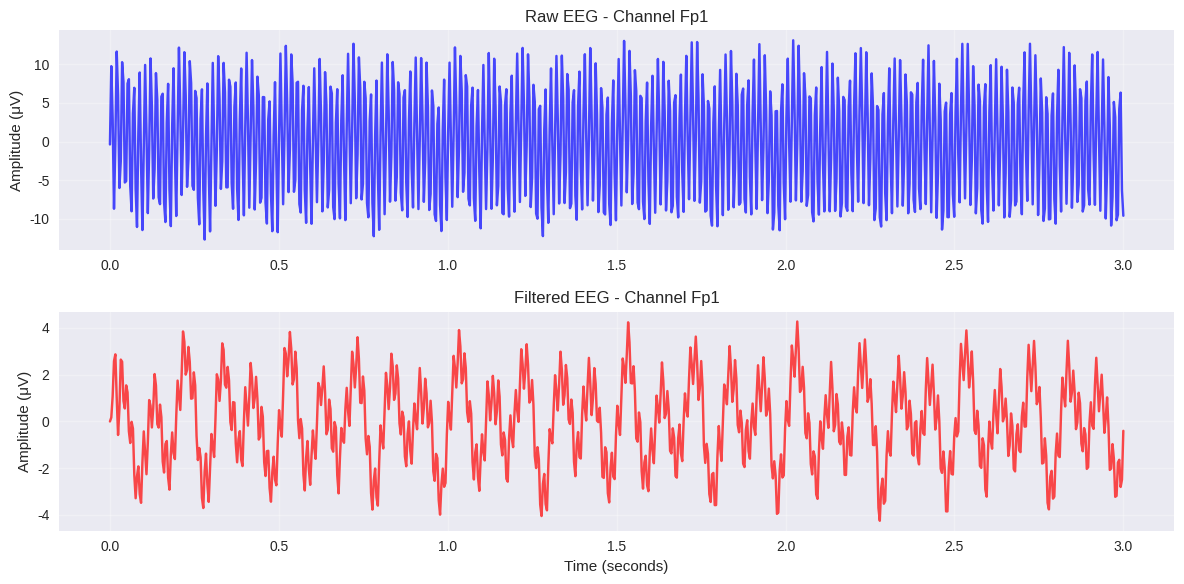

The script that saved this image: (Note: this script raises an exception after producing the figure.)
# Essential imports for today's session
import numpy as np
import matplotlib.pyplot as plt
import pandas as pd
from scipy import signal
import time
import warnings
warnings.filterwarnings('ignore')

# Set up matplotlib for nice plots
plt.style.use('seaborn-v0_8')
plt.rcParams['figure.figsize'] = (10, 6)
plt.rcParams['font.size'] = 12

# NumPy settings for cleaner output
np.set_printoptions(precision=3, suppress=True)

print("✅ Environment ready!")
print(f"NumPy version: {np.__version__}")
print(f"Matplotlib version: {plt.matplotlib.__version__}")

# Example: Processing multiple EEG channels
channel_names = ['Fp1', 'Fp2', 'F3', 'F4', 'C3', 'C4', 'P3', 'P4', 'O1', 'O2']

# Traditional approach
frontal_channels = []
for channel in channel_names:
    if channel.startswith('F'):
        frontal_channels.append(channel)
        
print("Traditional approach:", frontal_channels)

# List comprehension (much cleaner!)
frontal_channels_lc = [ch for ch in channel_names if ch.startswith('F')]
print("List comprehension:", frontal_channels_lc)

# More complex example: Extract channel indices
frontal_indices = [i for i, ch in enumerate(channel_names) if ch.startswith('F')]
print("Frontal channel indices:", frontal_indices)

# With transformation
channel_pairs = [(ch, f"{ch}_processed") for ch in channel_names[:3]]
print("Channel pairs:", channel_pairs)

def calculate_power_spectrum(signal_data, sampling_rate=250, freq_bands=None):
    """
    Calculate power spectrum for EEG-like data.
    
    Parameters:
    -----------
    signal_data : array-like
        Time series data
    sampling_rate : int
        Sampling frequency in Hz
    freq_bands : dict, optional
        Dictionary of frequency bands to analyze
        
    Returns:
    --------
    frequencies : array
        Frequency values
    power : array
        Power spectral density
    """
    if freq_bands is None:
        freq_bands = {
            'delta': (0.5, 4),
            'theta': (4, 8),
            'alpha': (8, 13),
            'beta': (13, 30)
        }
    
    # Calculate power spectrum using Welch's method
    frequencies, power = signal.welch(signal_data, sampling_rate, nperseg=sampling_rate*2)
    
    # Calculate band powers
    band_powers = {}
    for band, (low, high) in freq_bands.items():
        band_mask = (frequencies >= low) & (frequencies <= high)
        band_powers[band] = np.trapz(power[band_mask], frequencies[band_mask])
    
    return frequencies, power, band_powers

# Test our function
test_signal = np.random.randn(1000) + 2*np.sin(2*np.pi*10*np.linspace(0, 4, 1000))
freqs, psd, bands = calculate_power_spectrum(test_signal)

print("Band powers:")
for band, power in bands.items():
    print(f"  {band}: {power:.3f}")

class EEGProcessor:
    """A simple EEG processing class to demonstrate object-oriented concepts."""
    
    def __init__(self, sampling_rate=250, channels=None):
        self.sampling_rate = sampling_rate
        self.channels = channels or ['Fp1', 'Fp2', 'F3', 'F4', 'C3', 'C4']
        self.processed_data = None
        
    def load_data(self, data):
        """Load EEG data (channels × time_points)."""
        self.raw_data = np.array(data)
        print(f"Data loaded: {self.raw_data.shape} (channels × time_points)")
        
    def apply_bandpass_filter(self, low_freq=1, high_freq=40):
        """Apply a bandpass filter to remove noise."""
        if self.raw_data is None:
            raise ValueError("No data loaded! Use load_data() first.")
            
        # Design butterworth filter
        sos = signal.butter(4, [low_freq, high_freq], 
                           btype='bandpass', fs=self.sampling_rate, output='sos')
        
        # Apply filter to each channel
        self.processed_data = np.zeros_like(self.raw_data)
        for i, channel_data in enumerate(self.raw_data):
            self.processed_data[i] = signal.sosfilt(sos, channel_data)
            
        print(f"✅ Bandpass filter applied ({low_freq}-{high_freq} Hz)")
        
    def plot_channel(self, channel_idx=0, duration=2.0):
        """Plot raw vs processed data for a specific channel."""
        if self.raw_data is None:
            raise ValueError("No data loaded!")
            
        # Time axis
        n_samples = int(duration * self.sampling_rate)
        time_axis = np.linspace(0, duration, n_samples)
        
        plt.figure(figsize=(12, 6))
        
        # Plot raw data
        plt.subplot(2, 1, 1)
        plt.plot(time_axis, self.raw_data[channel_idx, :n_samples], 'b-', alpha=0.7)
        plt.title(f'Raw EEG - Channel {self.channels[channel_idx]}')
        plt.ylabel('Amplitude (μV)')
        plt.grid(True, alpha=0.3)
        
        # Plot processed data (if available)
        if self.processed_data is not None:
            plt.subplot(2, 1, 2)
            plt.plot(time_axis, self.processed_data[channel_idx, :n_samples], 'r-', alpha=0.7)
            plt.title(f'Filtered EEG - Channel {self.channels[channel_idx]}')
            plt.ylabel('Amplitude (μV)')
            plt.xlabel('Time (seconds)')
            plt.grid(True, alpha=0.3)
        
        plt.tight_layout()
        plt.show()

# Demo the class
processor = EEGProcessor(sampling_rate=250)

# Simulate some EEG data with noise
time_points = np.linspace(0, 10, 2500)  # 10 seconds at 250 Hz
n_channels = len(processor.channels)

# Create realistic EEG-like signals
fake_eeg = np.zeros((n_channels, len(time_points)))
for i in range(n_channels):
    # Alpha waves (10 Hz) + noise + some artifacts
    alpha_wave = 2 * np.sin(2 * np.pi * 10 * time_points + i * 0.5)
    theta_wave = 1 * np.sin(2 * np.pi * 6 * time_points + i * 0.3)
    noise = 0.5 * np.random.randn(len(time_points))
    artifacts = 10 * np.sin(2 * np.pi * 60 * time_points)  # 60 Hz line noise
    
    fake_eeg[i] = alpha_wave + theta_wave + noise + artifacts

# Process the data
processor.load_data(fake_eeg)
processor.apply_bandpass_filter(low_freq=1, high_freq=40)
processor.plot_channel(channel_idx=0, duration=3.0)

# Different ways to create arrays (common in neuroscience)

# 1. Time axis for signals
sampling_rate = 250  # Hz
duration = 2.0  # seconds
time = np.linspace(0, duration, int(sampling_rate * duration))
print(f"Time axis: {time[:5]}...{time[-5:]}")
print(f"Shape: {time.shape}")

# 2. Initialize arrays for data storage
n_channels = 64
n_timepoints = 1000
n_trials = 100

# Empty array for EEG data (channels × time × trials)
eeg_data = np.zeros((n_channels, n_timepoints, n_trials))
print(f"\nEEG data array shape: {eeg_data.shape}")

# Random data (useful for testing)
random_signals = np.random.randn(n_channels, n_timepoints)
print(f"Random signals shape: {random_signals.shape}")

# 3. Structured arrays for experiments
trial_conditions = np.array(['rest', 'task', 'rest', 'task'] * 25)
print(f"\nTrial conditions (first 10): {trial_conditions[:10]}")

# 4. Frequency arrays for spectral analysis
frequencies = np.fft.fftfreq(n_timepoints, 1/sampling_rate)
positive_freqs = frequencies[:n_timepoints//2]
print(f"\nFrequency range: {positive_freqs[0]:.1f} to {positive_freqs[-1]:.1f} Hz")

# Create sample EEG data (channels × time × trials)
np.random.seed(42)  # For reproducible results
n_channels, n_timepoints, n_trials = 10, 1000, 50
eeg_data = np.random.randn(n_channels, n_timepoints, n_trials)

# Add some structure to make it more realistic
time_axis = np.linspace(0, 4, n_timepoints)  # 4 seconds
for ch in range(n_channels):
    for trial in range(n_trials):
        # Add alpha waves (10 Hz) with some variability
        alpha_freq = 10 + np.random.normal(0, 1)
        eeg_data[ch, :, trial] += 2 * np.sin(2 * np.pi * alpha_freq * time_axis)

print(f"EEG data shape: {eeg_data.shape}")
print(f"Data type: {eeg_data.dtype}")
print(f"Memory usage: {eeg_data.nbytes / 1024:.1f} KB")

# Common indexing operations
print("\n=== Common Indexing Operations ===")

# 1. Select specific channels
frontal_channels = [0, 1, 2]  # Assuming these are frontal
frontal_data = eeg_data[frontal_channels, :, :]
print(f"1. Frontal channels data shape: {frontal_data.shape}")

# 2. Select time window (e.g., 1-3 seconds)
start_time, end_time = 1.0, 3.0
start_idx = int(start_time * (n_timepoints / 4))  # 4 seconds total
end_idx = int(end_time * (n_timepoints / 4))
time_window = eeg_data[:, start_idx:end_idx, :]
print(f"2. Time window (1-3s) shape: {time_window.shape}")

# 3. Select specific trials
task_trials = [1, 3, 5, 7, 9]  # Assuming these are task trials
task_data = eeg_data[:, :, task_trials]
print(f"3. Task trials data shape: {task_data.shape}")

# 4. Complex indexing: frontal channels, specific time window, task trials
subset = eeg_data[frontal_channels, start_idx:end_idx, task_trials]
print(f"4. Complex subset shape: {subset.shape}")

# 5. Boolean indexing (very powerful!)
# Find time points where signal is above threshold
channel_0_trial_0 = eeg_data[0, :, 0]
high_amplitude_mask = np.abs(channel_0_trial_0) > 2
high_amplitude_points = channel_0_trial_0[high_amplitude_mask]
print(f"5. High amplitude points: {len(high_amplitude_points)} out of {n_timepoints}")

# 6. Advanced: condition-based selection
# Get trials where the mean amplitude is above median
trial_means = np.mean(eeg_data, axis=(0, 1))  # Mean across channels and time
high_activity_trials = trial_means > np.median(trial_means)
high_activity_data = eeg_data[:, :, high_activity_trials]
print(f"6. High activity trials: {high_activity_data.shape[2]} out of {n_trials}")

# Let's compare vectorized vs loop operations
n_samples = 100000
data = np.random.randn(n_samples)

# Method 1: Python loop (slow)
start_time = time.time()
result_loop = []
for value in data:
    result_loop.append(value ** 2 + 2 * value + 1)
loop_time = time.time() - start_time

# Method 2: Vectorized operations (fast)
start_time = time.time()
result_vectorized = data ** 2 + 2 * data + 1
vectorized_time = time.time() - start_time

print(f"Loop method: {loop_time:.4f} seconds")
print(f"Vectorized method: {vectorized_time:.4f} seconds")
print(f"Speedup: {loop_time/vectorized_time:.1f}x faster!")

# Verify they give the same result
print(f"Results match: {np.allclose(result_loop, result_vectorized)}")

# Create sample multi-channel EEG data
np.random.seed(123)
n_channels, n_timepoints, n_trials = 8, 500, 20
eeg_data = np.random.randn(n_channels, n_timepoints, n_trials)

# Add realistic signal structure
time = np.linspace(0, 2, n_timepoints)  # 2 seconds
for ch in range(n_channels):
    for trial in range(n_trials):
        # Add alpha rhythm (10 Hz) and some theta (6 Hz)
        alpha = 3 * np.sin(2 * np.pi * 10 * time + ch * 0.2)
        theta = 1.5 * np.sin(2 * np.pi * 6 * time + ch * 0.1)
        eeg_data[ch, :, trial] += alpha + theta

print(f"Sample EEG data shape: {eeg_data.shape}")
print(f"Data range: {eeg_data.min():.2f} to {eeg_data.max():.2f}")

# === Statistical Operations ===
print("\n=== Statistical Operations ===")

# 1. Basic statistics across different axes
trial_averages = np.mean(eeg_data, axis=2)  # Average across trials
channel_averages = np.mean(eeg_data, axis=0)  # Average across channels
time_averages = np.mean(eeg_data, axis=1)  # Average across time

print(f"Trial averages shape: {trial_averages.shape}")
print(f"Channel averages shape: {channel_averages.shape}")
print(f"Time averages shape: {time_averages.shape}")

# 2. Standard deviation and variance
trial_std = np.std(eeg_data, axis=2)
print(f"\nStandard deviation across trials: {trial_std.mean():.3f}")

# 3. Percentiles (useful for outlier detection)
percentiles = np.percentile(eeg_data, [5, 25, 50, 75, 95])
print(f"Data percentiles: {percentiles}")

# === Signal Processing Operations ===
print("\n=== Signal Processing Operations ===")

# 1. Z-score normalization (common preprocessing step)
eeg_normalized = (eeg_data - np.mean(eeg_data, axis=1, keepdims=True)) / np.std(eeg_data, axis=1, keepdims=True)
print(f"Normalized data mean: {np.mean(eeg_normalized):.6f}")
print(f"Normalized data std: {np.std(eeg_normalized):.6f}")

# 2. Baseline correction (subtract pre-stimulus period)
baseline_period = slice(0, 50)  # First 50 time points
baseline_mean = np.mean(eeg_data[:, baseline_period, :], axis=1, keepdims=True)
eeg_baseline_corrected = eeg_data - baseline_mean
print(f"Baseline corrected data range: {eeg_baseline_corrected.min():.2f} to {eeg_baseline_corrected.max():.2f}")

# 3. Root Mean Square (RMS) - measure of signal power
rms_values = np.sqrt(np.mean(eeg_data**2, axis=1))
print(f"RMS values shape: {rms_values.shape}")
print(f"Average RMS across channels: {np.mean(rms_values):.3f}")

# === Advanced Operations ===
print("\n=== Advanced Operations ===")

# 1. Correlation between channels
# Take first trial, correlate channels across time
channel_correlations = np.corrcoef(eeg_data[:, :, 0])
print(f"Channel correlation matrix shape: {channel_correlations.shape}")
print(f"Average correlation: {np.mean(channel_correlations[np.triu_indices(n_channels, k=1)]):.3f}")

# 2. Covariance matrix
cov_matrix = np.cov(eeg_data[:, :, 0])
print(f"Covariance matrix shape: {cov_matrix.shape}")

# 3. Principal Component Analysis (PCA) preparation
# Center the data
data_centered = eeg_data - np.mean(eeg_data, axis=1, keepdims=True)
# Compute covariance matrix
cov_temporal = np.cov(data_centered[:, :, 0].T)  # Time x Time covariance
eigenvalues, eigenvectors = np.linalg.eig(cov_temporal)
print(f"Top 5 eigenvalues: {np.sort(eigenvalues)[-5:][::-1]}")

# 4. Sliding window analysis
window_size = 50
step_size = 10
windows = []
for start in range(0, n_timepoints - window_size, step_size):
    window_data = eeg_data[:, start:start+window_size, :]
    window_mean = np.mean(window_data, axis=1)  # Average across time in window
    windows.append(window_mean)

windowed_analysis = np.array(windows)
print(f"Windowed analysis shape: {windowed_analysis.shape}")
print(f"Number of windows: {len(windows)}")

# === Matrix Operations Fundamental to Neural Networks ===
print("=== Matrix Operations for Neural Networks ===")

# 1. Basic matrix multiplication (the heart of neural networks)
# Simulate a simple neural network layer
input_features = 64  # e.g., 64 EEG channels
hidden_units = 32
batch_size = 10

# Input data (batch_size × input_features)
X = np.random.randn(batch_size, input_features)
print(f"Input X shape: {X.shape}")

# Weight matrix (input_features × hidden_units)
W = np.random.randn(input_features, hidden_units) * 0.1  # Small random weights
print(f"Weight W shape: {W.shape}")

# Bias vector (hidden_units,)
b = np.zeros(hidden_units)
print(f"Bias b shape: {b.shape}")

# Forward pass: linear transformation
z = np.dot(X, W) + b  # or X @ W + b
print(f"Linear output z shape: {z.shape}")

# Activation function (ReLU)
a = np.maximum(0, z)
print(f"Activated output a shape: {a.shape}")
print(f"Activated units: {np.sum(a > 0)} out of {a.size}")

# 2. Batch operations (processing multiple samples simultaneously)
print("\n=== Batch Operations ===")

# Simulate processing multiple EEG epochs
n_epochs = 100
n_channels = 10
n_timepoints = 250

# Create batch of EEG data
eeg_batch = np.random.randn(n_epochs, n_channels, n_timepoints)
print(f"EEG batch shape: {eeg_batch.shape}")

# Flatten each epoch for neural network input
eeg_flattened = eeg_batch.reshape(n_epochs, -1)
print(f"Flattened EEG shape: {eeg_flattened.shape}")

# Apply transformation to entire batch
feature_weights = np.random.randn(n_channels * n_timepoints, 50)
features = np.dot(eeg_flattened, feature_weights)
print(f"Extracted features shape: {features.shape}")

# 3. Covariance and correlation matrices (important for connectivity analysis)
print("\n=== Covariance and Correlation ===")

# Simulate multi-channel EEG data
n_channels = 5
n_timepoints = 1000
np.random.seed(42)

# Create correlated channels (simulate brain connectivity)
base_signal = np.random.randn(n_timepoints)
channels = np.zeros((n_channels, n_timepoints))

for i in range(n_channels):
    # Each channel is base signal + independent noise
    channels[i] = 0.7 * base_signal + 0.3 * np.random.randn(n_timepoints)

# Compute correlation matrix
correlation_matrix = np.corrcoef(channels)
print(f"Correlation matrix shape: {correlation_matrix.shape}")
print(f"Correlation matrix:")
print(correlation_matrix)

# Compute covariance matrix
covariance_matrix = np.cov(channels)
print(f"\nCovariance matrix shape: {covariance_matrix.shape}")

# 4. Eigendecomposition (used in PCA, ICA, etc.)
print("\n=== Eigendecomposition ===")

eigenvalues, eigenvectors = np.linalg.eig(correlation_matrix)
print(f"Eigenvalues: {eigenvalues}")
print(f"Eigenvectors shape: {eigenvectors.shape}")

# Sort by eigenvalue magnitude
idx = np.argsort(eigenvalues)[::-1]
eigenvalues_sorted = eigenvalues[idx]
eigenvectors_sorted = eigenvectors[:, idx]

print(f"Sorted eigenvalues: {eigenvalues_sorted}")
print(f"Explained variance ratio: {eigenvalues_sorted / np.sum(eigenvalues_sorted)}")

# 5. Matrix norms (useful for regularization)
print("\n=== Matrix Norms ===")

sample_matrix = np.random.randn(5, 5)
print(f"Frobenius norm: {np.linalg.norm(sample_matrix, 'fro'):.3f}")
print(f"Nuclear norm: {np.linalg.norm(sample_matrix, 'nuc'):.3f}")
print(f"Spectral norm: {np.linalg.norm(sample_matrix, 2):.3f}")

# 6. Solving linear systems (used in many algorithms)
print("\n=== Solving Linear Systems ===")

# Example: least squares solution
A = np.random.randn(100, 10)  # Design matrix
x_true = np.random.randn(10)  # True parameters
y = A @ x_true + 0.1 * np.random.randn(100)  # Noisy observations

# Solve least squares: x = (A^T A)^(-1) A^T y
x_estimated = np.linalg.solve(A.T @ A, A.T @ y)
print(f"True parameters: {x_true[:5]}")
print(f"Estimated parameters: {x_estimated[:5]}")
print(f"Estimation error: {np.linalg.norm(x_true - x_estimated):.6f}")

# === Simulate Realistic EEG Data ===
print("=== Simulating Realistic EEG Data ===")

# Parameters
sampling_rate = 250  # Hz
duration = 10  # seconds
n_channels = 8  # Simplified EEG montage
n_trials = 60  # 30 eyes-closed, 30 eyes-open

# Channel names (simplified 10-20 system)
channel_names = ['Fp1', 'Fp2', 'F3', 'F4', 'C3', 'C4', 'P3', 'P4']

# Time axis
time = np.linspace(0, duration, int(sampling_rate * duration))
n_timepoints = len(time)

# Initialize data array
eeg_data = np.zeros((n_channels, n_timepoints, n_trials))
conditions = ['eyes_closed'] * 30 + ['eyes_open'] * 30

# Generate realistic EEG signals
np.random.seed(42)

for trial in range(n_trials):
    condition = conditions[trial]
    
    for ch in range(n_channels):
        # Base noise
        signal = 0.5 * np.random.randn(n_timepoints)
        
        # Add physiological rhythms
        if condition == 'eyes_closed':
            # Strong alpha rhythm (8-12 Hz) especially in posterior channels
            if 'P' in channel_names[ch]:  # Posterior channels
                alpha_power = 4.0
            else:
                alpha_power = 2.0
            alpha_freq = 10 + np.random.normal(0, 0.5)
            signal += alpha_power * np.sin(2 * np.pi * alpha_freq * time + np.random.uniform(0, 2*np.pi))
            
            # Some theta (4-8 Hz)
            theta_freq = 6 + np.random.normal(0, 0.5)
            signal += 1.0 * np.sin(2 * np.pi * theta_freq * time + np.random.uniform(0, 2*np.pi))
            
        else:  # eyes_open
            # Reduced alpha, more beta activity (13-30 Hz)
            alpha_power = 1.0
            alpha_freq = 10 + np.random.normal(0, 0.5)
            signal += alpha_power * np.sin(2 * np.pi * alpha_freq * time + np.random.uniform(0, 2*np.pi))
            
            # Beta activity
            beta_freq = 20 + np.random.normal(0, 2)
            signal += 1.5 * np.sin(2 * np.pi * beta_freq * time + np.random.uniform(0, 2*np.pi))
            
            # Higher frequency noise (more alertness)
            signal += 0.3 * np.random.randn(n_timepoints)
        
        # Add some 60Hz line noise
        signal += 0.1 * np.sin(2 * np.pi * 60 * time)
        
        # Store the signal
        eeg_data[ch, :, trial] = signal

print(f"Generated EEG data shape: {eeg_data.shape}")
print(f"Conditions: {len(set(conditions))} unique conditions")
print(f"Data range: {eeg_data.min():.2f} to {eeg_data.max():.2f} μV")

# === Exploratory Data Analysis ===
print("=== Exploratory Data Analysis ===")

# 1. Visualize sample trials
fig, axes = plt.subplots(2, 2, figsize=(15, 10))

# Plot sample eyes-closed trial
axes[0, 0].plot(time[:1000], eeg_data[6, :1000, 0])  # P3 channel, first 4 seconds
axes[0, 0].set_title('Eyes Closed - P3 Channel')
axes[0, 0].set_xlabel('Time (s)')
axes[0, 0].set_ylabel('Amplitude (μV)')
axes[0, 0].grid(True, alpha=0.3)

# Plot sample eyes-open trial
axes[0, 1].plot(time[:1000], eeg_data[6, :1000, 35])  # P3 channel, eyes-open trial
axes[0, 1].set_title('Eyes Open - P3 Channel')
axes[0, 1].set_xlabel('Time (s)')
axes[0, 1].set_ylabel('Amplitude (μV)')
axes[0, 1].grid(True, alpha=0.3)

# 2. Power spectral density comparison
from scipy.signal import welch

# Compute PSD for both conditions
freqs, psd_closed = welch(eeg_data[6, :, :30].mean(axis=1), sampling_rate, nperseg=sampling_rate*2)
freqs, psd_open = welch(eeg_data[6, :, 30:].mean(axis=1), sampling_rate, nperseg=sampling_rate*2)

axes[1, 0].semilogy(freqs, psd_closed, label='Eyes Closed', alpha=0.8)
axes[1, 0].semilogy(freqs, psd_open, label='Eyes Open', alpha=0.8)
axes[1, 0].set_xlim(0, 40)
axes[1, 0].set_xlabel('Frequency (Hz)')
axes[1, 0].set_ylabel('PSD (μV²/Hz)')
axes[1, 0].set_title('Power Spectral Density - P3 Channel')
axes[1, 0].legend()
axes[1, 0].grid(True, alpha=0.3)

# 3. Topographic map of alpha power
alpha_band = (8, 12)
alpha_indices = (freqs >= alpha_band[0]) & (freqs <= alpha_band[1])

alpha_power_closed = np.zeros(n_channels)
alpha_power_open = np.zeros(n_channels)

for ch in range(n_channels):
    # Eyes closed
    freqs_ch, psd_ch = welch(eeg_data[ch, :, :30].mean(axis=1), sampling_rate, nperseg=sampling_rate*2)
    alpha_power_closed[ch] = np.trapz(psd_ch[alpha_indices], freqs_ch[alpha_indices])
    
    # Eyes open
    freqs_ch, psd_ch = welch(eeg_data[ch, :, 30:].mean(axis=1), sampling_rate, nperseg=sampling_rate*2)
    alpha_power_open[ch] = np.trapz(psd_ch[alpha_indices], freqs_ch[alpha_indices])

# Bar plot of alpha power by channel
x = np.arange(n_channels)
width = 0.35

axes[1, 1].bar(x - width/2, alpha_power_closed, width, label='Eyes Closed', alpha=0.8)
axes[1, 1].bar(x + width/2, alpha_power_open, width, label='Eyes Open', alpha=0.8)
axes[1, 1].set_xlabel('Channel')
axes[1, 1].set_ylabel('Alpha Power (μV²)')
axes[1, 1].set_title('Alpha Power by Channel (8-12 Hz)')
axes[1, 1].set_xticks(x)
axes[1, 1].set_xticklabels(channel_names, rotation=45)
axes[1, 1].legend()
axes[1, 1].grid(True, alpha=0.3)

plt.tight_layout()
plt.show()

# === Statistical Analysis ===
print("\n=== Statistical Analysis ===")

# Compare alpha power between conditions
print("Alpha power comparison:")
print(f"Eyes Closed - Mean: {alpha_power_closed.mean():.3f}, Std: {alpha_power_closed.std():.3f}")
print(f"Eyes Open - Mean: {alpha_power_open.mean():.3f}, Std: {alpha_power_open.std():.3f}")

# Effect size (Cohen's d)
pooled_std = np.sqrt(((alpha_power_closed.std()**2) + (alpha_power_open.std()**2)) / 2)
cohens_d = (alpha_power_closed.mean() - alpha_power_open.mean()) / pooled_std
print(f"Effect size (Cohen's d): {cohens_d:.3f}")

# Find channels with largest differences
alpha_diff = alpha_power_closed - alpha_power_open
max_diff_channel = np.argmax(alpha_diff)
print(f"\nLargest alpha difference in channel: {channel_names[max_diff_channel]} ({alpha_diff[max_diff_channel]:.3f} μV²)")

# Correlation between channels
print("\n=== Channel Connectivity Analysis ===")

# Compute average correlation matrices for each condition
corr_closed = np.zeros((n_channels, n_channels))
corr_open = np.zeros((n_channels, n_channels))

for trial in range(30):
    corr_closed += np.corrcoef(eeg_data[:, :, trial])
    corr_open += np.corrcoef(eeg_data[:, :, trial + 30])

corr_closed /= 30
corr_open /= 30

# Plot correlation matrices
fig, axes = plt.subplots(1, 3, figsize=(15, 4))

im1 = axes[0].imshow(corr_closed, cmap='coolwarm', vmin=-1, vmax=1)
axes[0].set_title('Eyes Closed - Correlation Matrix')
axes[0].set_xticks(range(n_channels))
axes[0].set_yticks(range(n_channels))
axes[0].set_xticklabels(channel_names, rotation=45)
axes[0].set_yticklabels(channel_names)
plt.colorbar(im1, ax=axes[0])

im2 = axes[1].imshow(corr_open, cmap='coolwarm', vmin=-1, vmax=1)
axes[1].set_title('Eyes Open - Correlation Matrix')
axes[1].set_xticks(range(n_channels))
axes[1].set_yticks(range(n_channels))
axes[1].set_xticklabels(channel_names, rotation=45)
axes[1].set_yticklabels(channel_names)
plt.colorbar(im2, ax=axes[1])

# Difference matrix
corr_diff = corr_closed - corr_open
im3 = axes[2].imshow(corr_diff, cmap='RdBu_r', vmin=-0.5, vmax=0.5)
axes[2].set_title('Correlation Difference (Closed - Open)')
axes[2].set_xticks(range(n_channels))
axes[2].set_yticks(range(n_channels))
axes[2].set_xticklabels(channel_names, rotation=45)
axes[2].set_yticklabels(channel_names)
plt.colorbar(im3, ax=axes[2])

plt.tight_layout()
plt.show()

# Summary statistics
avg_corr_closed = np.mean(corr_closed[np.triu_indices(n_channels, k=1)])
avg_corr_open = np.mean(corr_open[np.triu_indices(n_channels, k=1)])

print(f"Average correlation - Eyes Closed: {avg_corr_closed:.3f}")
print(f"Average correlation - Eyes Open: {avg_corr_open:.3f}")
print(f"Difference: {avg_corr_closed - avg_corr_open:.3f}")

# === Exercise 1: Event-Related Potential Analysis ===
print("=== Exercise 1: ERP Analysis ===")

# Simulate continuous EEG data
sampling_rate = 250  # Hz
duration = 120  # seconds (2 minutes)
n_channels = 4
channel_names = ['Fz', 'Cz', 'Pz', 'Oz']

# Generate continuous EEG
np.random.seed(123)
time_continuous = np.linspace(0, duration, int(sampling_rate * duration))
continuous_eeg = np.random.randn(n_channels, len(time_continuous)) * 2

# Add some background alpha rhythm
for ch in range(n_channels):
    continuous_eeg[ch] += 3 * np.sin(2 * np.pi * 10 * time_continuous + ch * 0.5)

# Generate stimulus events (random times)
n_events = 50
event_times = np.sort(np.random.uniform(5, duration-5, n_events))  # Avoid edges
event_samples = (event_times * sampling_rate).astype(int)

# Add stimulus-locked responses to the data
for event_sample in event_samples:
    # Create a stereotypical ERP response
    erp_time = np.linspace(0, 1, 250)  # 1 second response
    
    # N100 component (negative deflection at 100ms)
    n100 = -5 * np.exp(-((erp_time - 0.1)**2) / (2 * 0.02**2))
    
    # P300 component (positive deflection at 300ms)
    p300 = 8 * np.exp(-((erp_time - 0.3)**2) / (2 * 0.05**2))
    
    erp_response = n100 + p300
    
    # Add to each channel (with some variability)
    for ch in range(n_channels):
        if event_sample + 250 < continuous_eeg.shape[1]:  # Make sure we don't go out of bounds
            # Different channels have different sensitivities
            sensitivity = [0.5, 1.0, 1.2, 0.8][ch]  # Cz and Pz are most sensitive
            continuous_eeg[ch, event_sample:event_sample+250] += sensitivity * erp_response

print(f"Continuous EEG shape: {continuous_eeg.shape}")
print(f"Number of events: {n_events}")
print(f"Event times (first 10): {event_times[:10]}")

# YOUR TASK: Complete the following functions

def extract_epochs(continuous_data, event_samples, pre_stim=0.2, post_stim=0.8, sampling_rate=250):
    """
    Extract epochs around stimulus events.
    
    Parameters:
    -----------
    continuous_data : array, shape (n_channels, n_timepoints)
        Continuous EEG data
    event_samples : array
        Sample indices of stimulus events
    pre_stim : float
        Time before stimulus (seconds)
    post_stim : float
        Time after stimulus (seconds)
    sampling_rate : int
        Sampling frequency
        
    Returns:
    --------
    epochs : array, shape (n_channels, n_timepoints_epoch, n_events)
        Extracted epochs
    epoch_times : array
        Time axis for epochs (relative to stimulus)
    """
    # TODO: Implement epoch extraction
    pre_samples = int(pre_stim * sampling_rate)
    post_samples = int(post_stim * sampling_rate)
    epoch_length = pre_samples + post_samples
    
    n_channels = continuous_data.shape[0]
    valid_events = []
    epochs_list = []
    
    for event_sample in event_samples:
        start_sample = event_sample - pre_samples
        end_sample = event_sample + post_samples
        
        # Check if epoch is within data bounds
        if start_sample >= 0 and end_sample < continuous_data.shape[1]:
            epoch = continuous_data[:, start_sample:end_sample]
            epochs_list.append(epoch)
            valid_events.append(event_sample)
    
    epochs = np.stack(epochs_list, axis=2)
    epoch_times = np.linspace(-pre_stim, post_stim, epoch_length)
    
    return epochs, epoch_times

def baseline_correct_epochs(epochs, baseline_period, epoch_times):
    """
    Apply baseline correction to epochs.
    
    Parameters:
    -----------
    epochs : array, shape (n_channels, n_timepoints, n_events)
        Epoch data
    baseline_period : tuple
        (start_time, end_time) for baseline period
    epoch_times : array
        Time axis for epochs
        
    Returns:
    --------
    epochs_corrected : array
        Baseline-corrected epochs
    """
    # TODO: Implement baseline correction
    baseline_mask = (epoch_times >= baseline_period[0]) & (epoch_times <= baseline_period[1])
    baseline_mean = np.mean(epochs[:, baseline_mask, :], axis=1, keepdims=True)
    epochs_corrected = epochs - baseline_mean
    
    return epochs_corrected

def compute_erp(epochs):
    """
    Compute event-related potential by averaging across trials.
    
    Parameters:
    -----------
    epochs : array, shape (n_channels, n_timepoints, n_events)
        Epoch data
        
    Returns:
    --------
    erp : array, shape (n_channels, n_timepoints)
        Averaged ERP
    erp_std : array, shape (n_channels, n_timepoints)
        Standard deviation across trials
    """
    # TODO: Implement ERP computation
    erp = np.mean(epochs, axis=2)
    erp_std = np.std(epochs, axis=2)
    
    return erp, erp_std

# Test your implementation
epochs, epoch_times = extract_epochs(continuous_eeg, event_samples, pre_stim=0.2, post_stim=0.8)
epochs_corrected = baseline_correct_epochs(epochs, baseline_period=(-0.2, 0), epoch_times=epoch_times)
erp, erp_std = compute_erp(epochs_corrected)

print(f"\nResults:")
print(f"Epochs shape: {epochs.shape}")
print(f"ERP shape: {erp.shape}")
print(f"Epoch time range: {epoch_times[0]:.3f} to {epoch_times[-1]:.3f} seconds")

# Plot results
plt.figure(figsize=(12, 8))

for ch in range(n_channels):
    plt.subplot(2, 2, ch + 1)
    plt.plot(epoch_times, erp[ch], 'b-', linewidth=2, label='ERP')
    plt.fill_between(epoch_times, erp[ch] - erp_std[ch], erp[ch] + erp_std[ch], 
                     alpha=0.3, color='blue', label='±1 SD')
    plt.axvline(0, color='red', linestyle='--', alpha=0.7, label='Stimulus')
    plt.axhline(0, color='black', linestyle='-', alpha=0.3)
    plt.xlabel('Time (s)')
    plt.ylabel('Amplitude (μV)')
    plt.title(f'ERP - Channel {channel_names[ch]}')
    plt.grid(True, alpha=0.3)
    if ch == 0:
        plt.legend()

plt.tight_layout()
plt.show()

# Analysis questions for you to think about:
print("\n=== Analysis Questions ===")
print("1. Which channel shows the strongest P300 response?")
print("2. At what time does the N100 component peak?")
print("3. How does the signal-to-noise ratio compare across channels?")

# Find P300 peak
p300_window = (epoch_times >= 0.2) & (epoch_times <= 0.4)
p300_peaks = np.argmax(erp[:, p300_window], axis=1)
p300_peak_times = epoch_times[p300_window][p300_peaks]

print(f"\nP300 peak times by channel:")
for ch in range(n_channels):
    print(f"  {channel_names[ch]}: {p300_peak_times[ch]:.3f} s")

# === Exercise 2: Spectral Analysis and Connectivity ===
print("=== Exercise 2: Spectral Analysis and Connectivity ===")

# Generate sample data with known connectivity
np.random.seed(456)
sampling_rate = 500  # Hz
duration = 60  # seconds
n_channels = 6
channel_names = ['F3', 'F4', 'C3', 'C4', 'P3', 'P4']

time = np.linspace(0, duration, int(sampling_rate * duration))
n_timepoints = len(time)

# Create signals with known connectivity patterns
signals = np.zeros((n_channels, n_timepoints))

# Generate base oscillations
alpha_source = np.sin(2 * np.pi * 10 * time)  # 10 Hz alpha
beta_source = np.sin(2 * np.pi * 20 * time)   # 20 Hz beta
gamma_source = np.sin(2 * np.pi * 40 * time)  # 40 Hz gamma

# Add noise and connectivity patterns
for ch in range(n_channels):
    # Base noise
    signals[ch] = 0.5 * np.random.randn(n_timepoints)
    
    # Add frequency-specific connectivity
    if 'F' in channel_names[ch]:  # Frontal channels
        signals[ch] += 2 * beta_source + 0.5 * np.random.randn(n_timepoints)
    elif 'C' in channel_names[ch]:  # Central channels
        signals[ch] += 1.5 * alpha_source + 1 * beta_source + 0.5 * np.random.randn(n_timepoints)
    elif 'P' in channel_names[ch]:  # Posterior channels
        signals[ch] += 3 * alpha_source + 0.5 * np.random.randn(n_timepoints)
    
    # Add some gamma coupling
    if ch % 2 == 0:  # Left hemisphere
        signals[ch] += 0.8 * gamma_source
    else:  # Right hemisphere
        # Delayed gamma (simulate inter-hemispheric delay)
        delay_samples = int(0.01 * sampling_rate)  # 10ms delay
        delayed_gamma = np.zeros_like(gamma_source)
        delayed_gamma[delay_samples:] = gamma_source[:-delay_samples]
        signals[ch] += 0.8 * delayed_gamma

print(f"Generated signals shape: {signals.shape}")
print(f"Duration: {duration} seconds")
print(f"Sampling rate: {sampling_rate} Hz")

# YOUR TASK: Implement the following functions

def compute_power_spectrum(data, sampling_rate, nperseg=None):
    """
    Compute power spectral density for multi-channel data.
    
    Parameters:
    -----------
    data : array, shape (n_channels, n_timepoints)
        Multi-channel signal data
    sampling_rate : int
        Sampling frequency
    nperseg : int, optional
        Length of each segment for Welch's method
        
    Returns:
    --------
    frequencies : array
        Frequency values
    psd : array, shape (n_channels, n_frequencies)
        Power spectral density for each channel
    """
    # TODO: Implement power spectrum computation
    if nperseg is None:
        nperseg = sampling_rate * 4  # 4 second windows
    
    n_channels = data.shape[0]
    
    # Compute PSD for first channel to get frequency array
    frequencies, psd_ch = signal.welch(data[0], sampling_rate, nperseg=nperseg)
    
    # Initialize PSD array
    psd = np.zeros((n_channels, len(frequencies)))
    
    # Compute PSD for each channel
    for ch in range(n_channels):
        frequencies, psd[ch] = signal.welch(data[ch], sampling_rate, nperseg=nperseg)
    
    return frequencies, psd

def compute_band_power(psd, frequencies, freq_bands):
    """
    Compute power in specific frequency bands.
    
    Parameters:
    -----------
    psd : array, shape (n_channels, n_frequencies)
        Power spectral density
    frequencies : array
        Frequency values
    freq_bands : dict
        Dictionary of frequency bands {band_name: (low_freq, high_freq)}
        
    Returns:
    --------
    band_powers : dict
        Dictionary of band powers {band_name: array of powers per channel}
    """
    # TODO: Implement band power computation
    band_powers = {}
    
    for band_name, (low_freq, high_freq) in freq_bands.items():
        # Create frequency mask
        freq_mask = (frequencies >= low_freq) & (frequencies <= high_freq)
        
        # Compute power in band for each channel
        band_power = np.zeros(psd.shape[0])
        for ch in range(psd.shape[0]):
            band_power[ch] = np.trapz(psd[ch, freq_mask], frequencies[freq_mask])
        
        band_powers[band_name] = band_power
    
    return band_powers

def compute_coherence(data, sampling_rate, nperseg=None):
    """
    Compute coherence between all pairs of channels.
    
    Parameters:
    -----------
    data : array, shape (n_channels, n_timepoints)
        Multi-channel signal data
    sampling_rate : int
        Sampling frequency
    nperseg : int, optional
        Length of each segment
        
    Returns:
    --------
    frequencies : array
        Frequency values
    coherence : array, shape (n_channels, n_channels, n_frequencies)
        Coherence matrix
    """
    # TODO: Implement coherence computation
    if nperseg is None:
        nperseg = sampling_rate * 4
    
    n_channels = data.shape[0]
    
    # Compute coherence for first pair to get frequency array
    frequencies, coh_temp = signal.coherence(data[0], data[1], sampling_rate, nperseg=nperseg)
    
    # Initialize coherence array
    coherence = np.zeros((n_channels, n_channels, len(frequencies)))
    
    # Compute coherence for all pairs
    for i in range(n_channels):
        for j in range(n_channels):
            if i == j:
                coherence[i, j, :] = 1.0  # Perfect coherence with self
            else:
                frequencies, coherence[i, j, :] = signal.coherence(data[i], data[j], sampling_rate, nperseg=nperseg)
    
    return frequencies, coherence

# Test your implementation
frequencies, psd = compute_power_spectrum(signals, sampling_rate)

freq_bands = {
    'delta': (1, 4),
    'theta': (4, 8),
    'alpha': (8, 13),
    'beta': (13, 30),
    'gamma': (30, 80)
}

band_powers = compute_band_power(psd, frequencies, freq_bands)
coh_frequencies, coherence = compute_coherence(signals, sampling_rate)

print(f"\nResults:")
print(f"PSD shape: {psd.shape}")
print(f"Frequency range: {frequencies[0]:.1f} to {frequencies[-1]:.1f} Hz")
print(f"Coherence shape: {coherence.shape}")

# Plot results
fig, axes = plt.subplots(2, 3, figsize=(18, 12))

# 1. Power spectra
for ch in range(n_channels):
    axes[0, 0].semilogy(frequencies, psd[ch], label=channel_names[ch], alpha=0.8)
axes[0, 0].set_xlim(0, 60)
axes[0, 0].set_xlabel('Frequency (Hz)')
axes[0, 0].set_ylabel('PSD (μV²/Hz)')
axes[0, 0].set_title('Power Spectral Density')
axes[0, 0].legend()
axes[0, 0].grid(True, alpha=0.3)

# 2. Band powers
band_names = list(freq_bands.keys())
x_pos = np.arange(len(band_names))
bar_width = 0.1

for ch in range(n_channels):
    powers = [band_powers[band][ch] for band in band_names]
    axes[0, 1].bar(x_pos + ch * bar_width, powers, bar_width, 
                   label=channel_names[ch], alpha=0.8)

axes[0, 1].set_xlabel('Frequency Band')
axes[0, 1].set_ylabel('Power (μV²)')
axes[0, 1].set_title('Band Powers')
axes[0, 1].set_xticks(x_pos + bar_width * 2.5)
axes[0, 1].set_xticklabels(band_names)
axes[0, 1].legend()
axes[0, 1].grid(True, alpha=0.3)

# 3. Coherence heatmap (average across frequencies)
avg_coherence = np.mean(coherence, axis=2)
im = axes[0, 2].imshow(avg_coherence, cmap='viridis', vmin=0, vmax=1)
axes[0, 2].set_title('Average Coherence Matrix')
axes[0, 2].set_xticks(range(n_channels))
axes[0, 2].set_yticks(range(n_channels))
axes[0, 2].set_xticklabels(channel_names)
axes[0, 2].set_yticklabels(channel_names)
plt.colorbar(im, ax=axes[0, 2])

# 4. Alpha coherence network
alpha_idx = (coh_frequencies >= 8) & (coh_frequencies <= 13)
alpha_coherence = np.mean(coherence[:, :, alpha_idx], axis=2)
im2 = axes[1, 0].imshow(alpha_coherence, cmap='viridis', vmin=0, vmax=1)
axes[1, 0].set_title('Alpha Band Coherence (8-13 Hz)')
axes[1, 0].set_xticks(range(n_channels))
axes[1, 0].set_yticks(range(n_channels))
axes[1, 0].set_xticklabels(channel_names)
axes[1, 0].set_yticklabels(channel_names)
plt.colorbar(im2, ax=axes[1, 0])

# 5. Beta coherence network
beta_idx = (coh_frequencies >= 13) & (coh_frequencies <= 30)
beta_coherence = np.mean(coherence[:, :, beta_idx], axis=2)
im3 = axes[1, 1].imshow(beta_coherence, cmap='viridis', vmin=0, vmax=1)
axes[1, 1].set_title('Beta Band Coherence (13-30 Hz)')
axes[1, 1].set_xticks(range(n_channels))
axes[1, 1].set_yticks(range(n_channels))
axes[1, 1].set_xticklabels(channel_names)
axes[1, 1].set_yticklabels(channel_names)
plt.colorbar(im3, ax=axes[1, 1])

# 6. Coherence spectrum between F3 and F4
f3_idx = channel_names.index('F3')
f4_idx = channel_names.index('F4')
axes[1, 2].plot(coh_frequencies, coherence[f3_idx, f4_idx, :], 'b-', linewidth=2)
axes[1, 2].set_xlim(0, 60)
axes[1, 2].set_ylim(0, 1)
axes[1, 2].set_xlabel('Frequency (Hz)')
axes[1, 2].set_ylabel('Coherence')
axes[1, 2].set_title('F3-F4 Coherence Spectrum')
axes[1, 2].grid(True, alpha=0.3)

plt.tight_layout()
plt.show()

# Analysis summary
print("\n=== Analysis Summary ===")
print("Band power analysis:")
for band in band_names:
    max_channel = np.argmax(band_powers[band])
    print(f"  {band}: strongest in {channel_names[max_channel]} ({band_powers[band][max_channel]:.3f} μV²)")

print("\nCoherence analysis:")
# Find strongest coherence pairs (excluding self-connections)
coherence_no_diag = avg_coherence.copy()
np.fill_diagonal(coherence_no_diag, 0)
max_coherence_idx = np.unravel_index(np.argmax(coherence_no_diag), coherence_no_diag.shape)
print(f"  Strongest coherence: {channel_names[max_coherence_idx[0]]}-{channel_names[max_coherence_idx[1]]} ({coherence_no_diag[max_coherence_idx]:.3f})")

# Interhemispheric coherence
left_channels = [i for i, ch in enumerate(channel_names) if '3' in ch]
right_channels = [i for i, ch in enumerate(channel_names) if '4' in ch]
interhemispheric_coherence = []

for l_ch in left_channels:
    for r_ch in right_channels:
        if channel_names[l_ch][0] == channel_names[r_ch][0]:  # Same region
            coh_val = avg_coherence[l_ch, r_ch]
            interhemispheric_coherence.append(coh_val)
            print(f"  {channel_names[l_ch]}-{channel_names[r_ch]} coherence: {coh_val:.3f}")

print(f"  Average interhemispheric coherence: {np.mean(interhemispheric_coherence):.3f}")